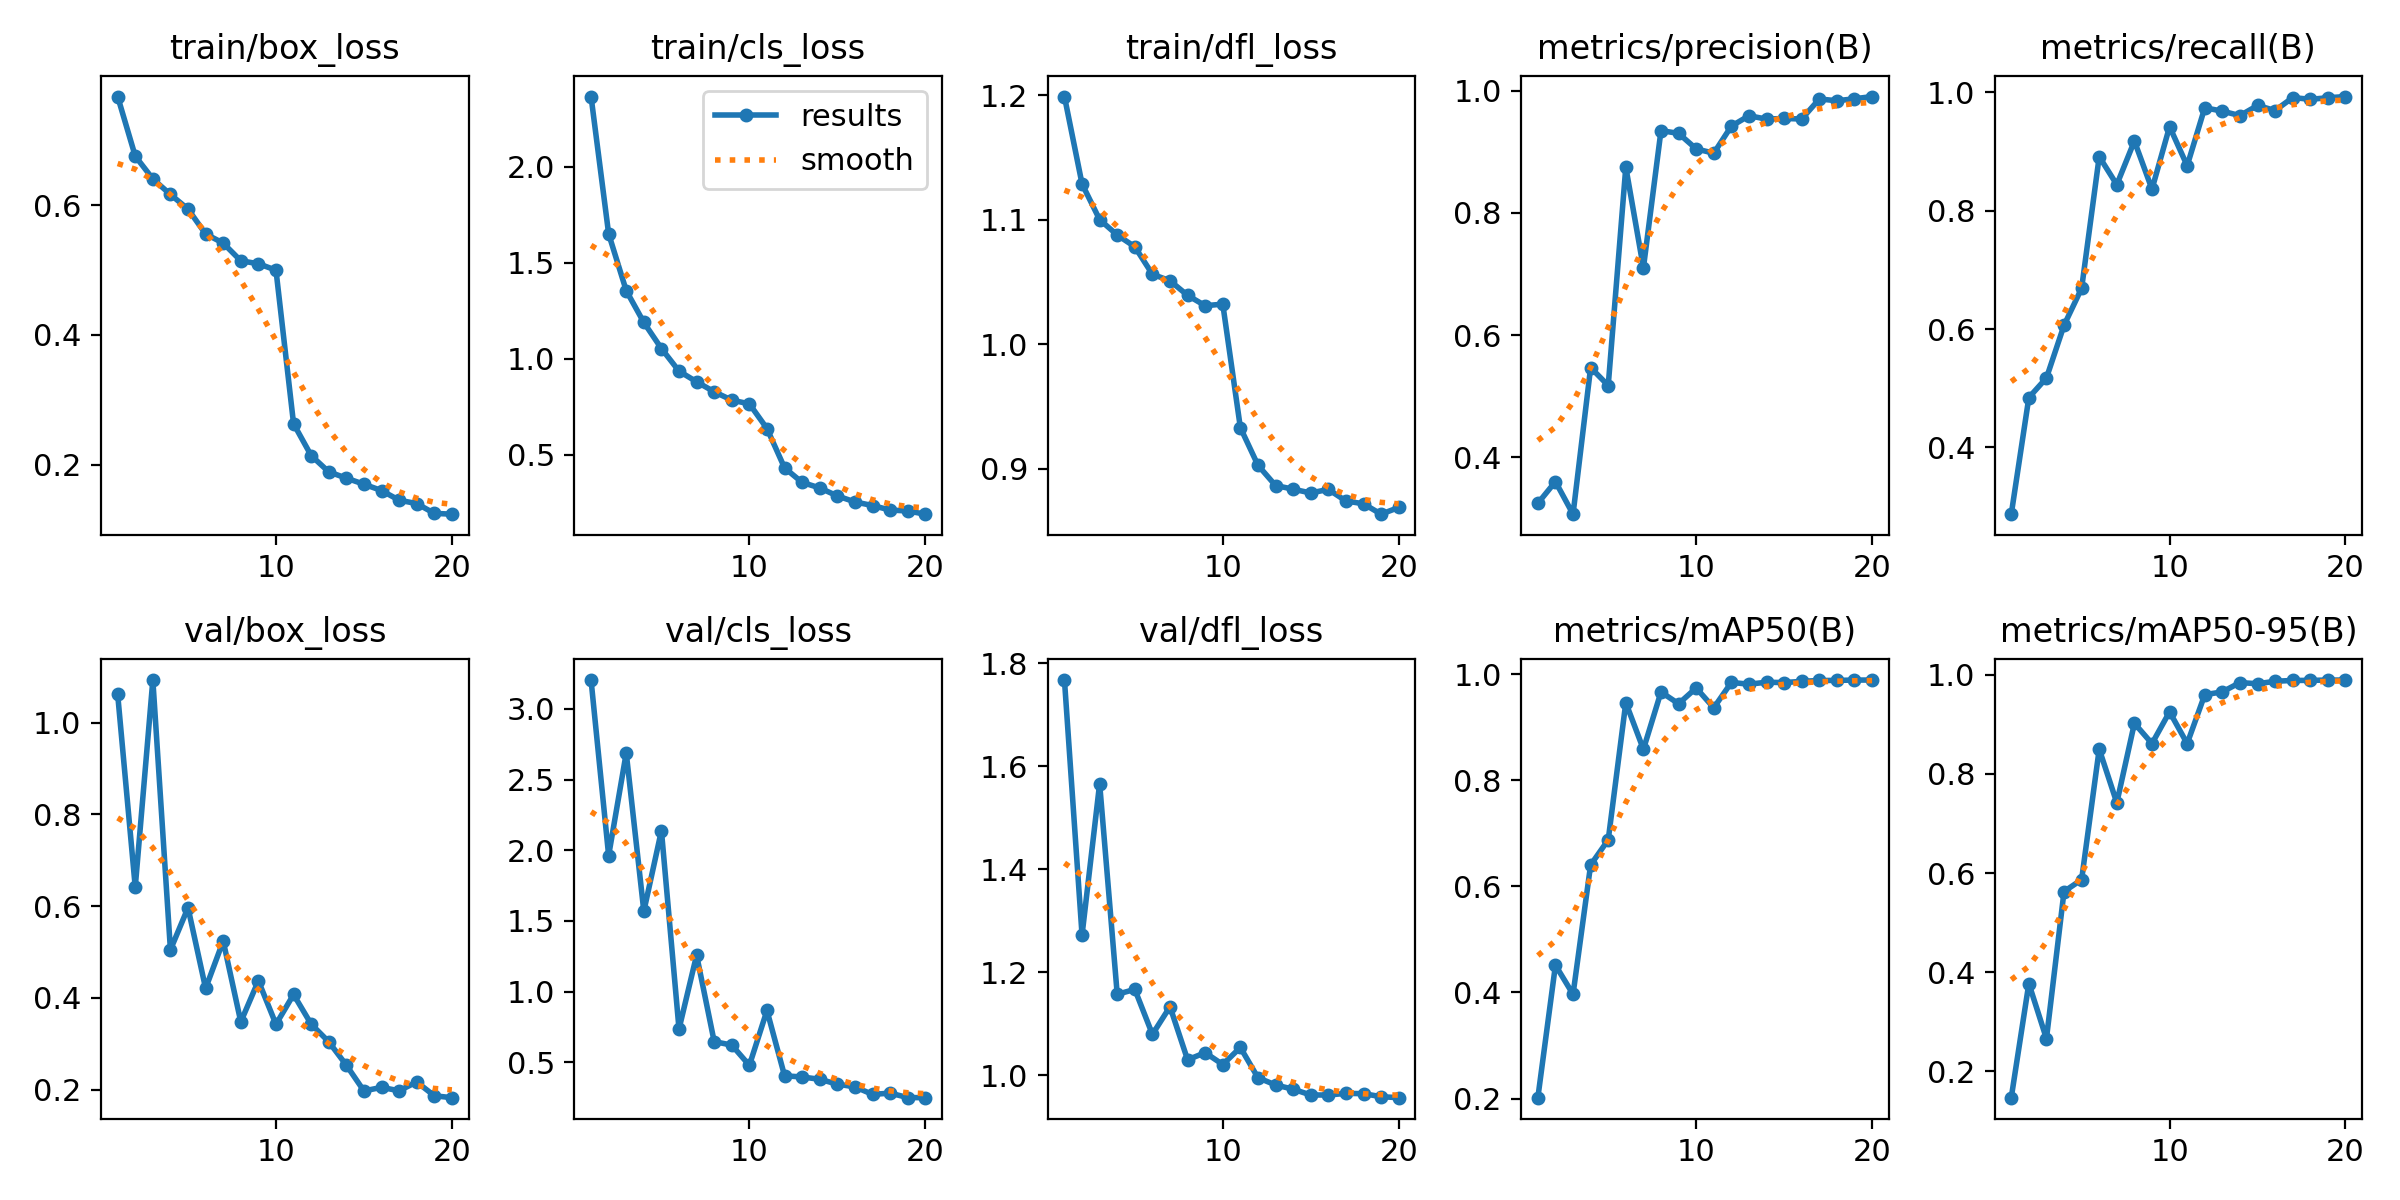

The file beside this chart, header and first rows:
epoch, time, train/box_loss, train/cls_loss, train/dfl_loss, metrics/precision(B), metrics/recall(B), metrics/mAP50(B), metrics/mAP50-95(B), val/box_loss, val/cls_loss, val/dfl_loss, lr/pg0, lr/pg1, lr/pg2
1, 447.6, 0.7672, 2.365, 1.199, 0.3245, 0.2873, 0.2017, 0.1472, 1.062, 3.204, 1.767, 0.06769, 0.0003264, 0.0003264
2, 876.6, 0.6754, 1.65, 1.129, 0.36, 0.4844, 0.4515, 0.3773, 0.6415, 1.962, 1.272, 0.03465, 0.0006271, 0.0006271
3, 1293, 0.6403, 1.354, 1.1, 0.3067, 0.5175, 0.3967, 0.2661, 1.093, 2.688, 1.566, 0.001589, 0.0008947, 0.0008947
4, 1709, 0.6163, 1.189, 1.088, 0.5468, 0.6065, 0.6405, 0.5628, 0.5048, 1.568, 1.157, 0.0008515, 0.0008515, 0.0008515
5, 2127, 0.5937, 1.053, 1.078, 0.5174, 0.669, 0.6877, 0.5867, 0.5965, 2.139, 1.167, 0.000802, 0.000802, 0.000802
6, 2542, 0.5554, 0.935, 1.056, 0.8751, 0.8916, 0.9464, 0.8498, 0.4208, 0.7344, 1.08, 0.0007525, 0.0007525, 0.0007525
7, 2959, 0.5413, 0.8797, 1.051, 0.7099, 0.8442, 0.8584, 0.7416, 0.524, 1.258, 1.133, 0.000703, 0.000703, 0.000703
8, 3377, 0.514, 0.8275, 1.039, 0.9348, 0.918, 0.9666, 0.9019, 0.3478, 0.6454, 1.03, 0.0006535, 0.0006535, 0.0006535
9, 3795, 0.5095, 0.7839, 1.031, 0.9302, 0.8366, 0.9444, 0.861, 0.4373, 0.6208, 1.044, 0.000604, 0.000604, 0.000604
10, 4214, 0.4996, 0.7647, 1.032, 0.9049, 0.9423, 0.9741, 0.925, 0.3425, 0.4774, 1.021, 0.0005545, 0.0005545, 0.0005545
11, 4615, 0.2629, 0.6361, 0.9329, 0.8977, 0.8762, 0.9367, 0.8609, 0.4075, 0.8656, 1.054, 0.000505, 0.000505, 0.000505
12, 5016, 0.2139, 0.4311, 0.9027, 0.9421, 0.9742, 0.9845, 0.9596, 0.343, 0.4036, 0.9956, 0.0004555, 0.0004555, 0.0004555
13, 5422, 0.1887, 0.3554, 0.8864, 0.9592, 0.9685, 0.9812, 0.9652, 0.3044, 0.3951, 0.9815, 0.000406, 0.000406, 0.000406
14, 5823, 0.179, 0.3268, 0.8835, 0.9536, 0.9609, 0.9849, 0.984, 0.2535, 0.3788, 0.9733, 0.0003565, 0.0003565, 0.0003565
15, 6249, 0.1696, 0.2851, 0.8804, 0.9547, 0.978, 0.9843, 0.9815, 0.1973, 0.3443, 0.962, 0.000307, 0.000307, 0.000307
16, 6834, 0.1599, 0.2539, 0.8833, 0.9537, 0.9696, 0.9866, 0.9866, 0.2051, 0.3253, 0.962, 0.0002575, 0.0002575, 0.0002575
17, 7496, 0.145, 0.2351, 0.874, 0.9866, 0.9915, 0.9882, 0.9882, 0.1977, 0.2719, 0.9651, 0.000208, 0.000208, 0.000208
18, 8099, 0.1398, 0.2116, 0.8717, 0.9837, 0.9885, 0.9884, 0.9884, 0.2169, 0.2807, 0.9646, 0.0001585, 0.0001585, 0.0001585
19, 8681, 0.1247, 0.2068, 0.8634, 0.9869, 0.9911, 0.989, 0.989, 0.1868, 0.2495, 0.9587, 0.000109, 0.000109, 0.000109
20, 9262, 0.1235, 0.1901, 0.8688, 0.9906, 0.9931, 0.989, 0.989, 0.1827, 0.2487, 0.9568, 5.95e-05, 5.95e-05, 5.95e-05
